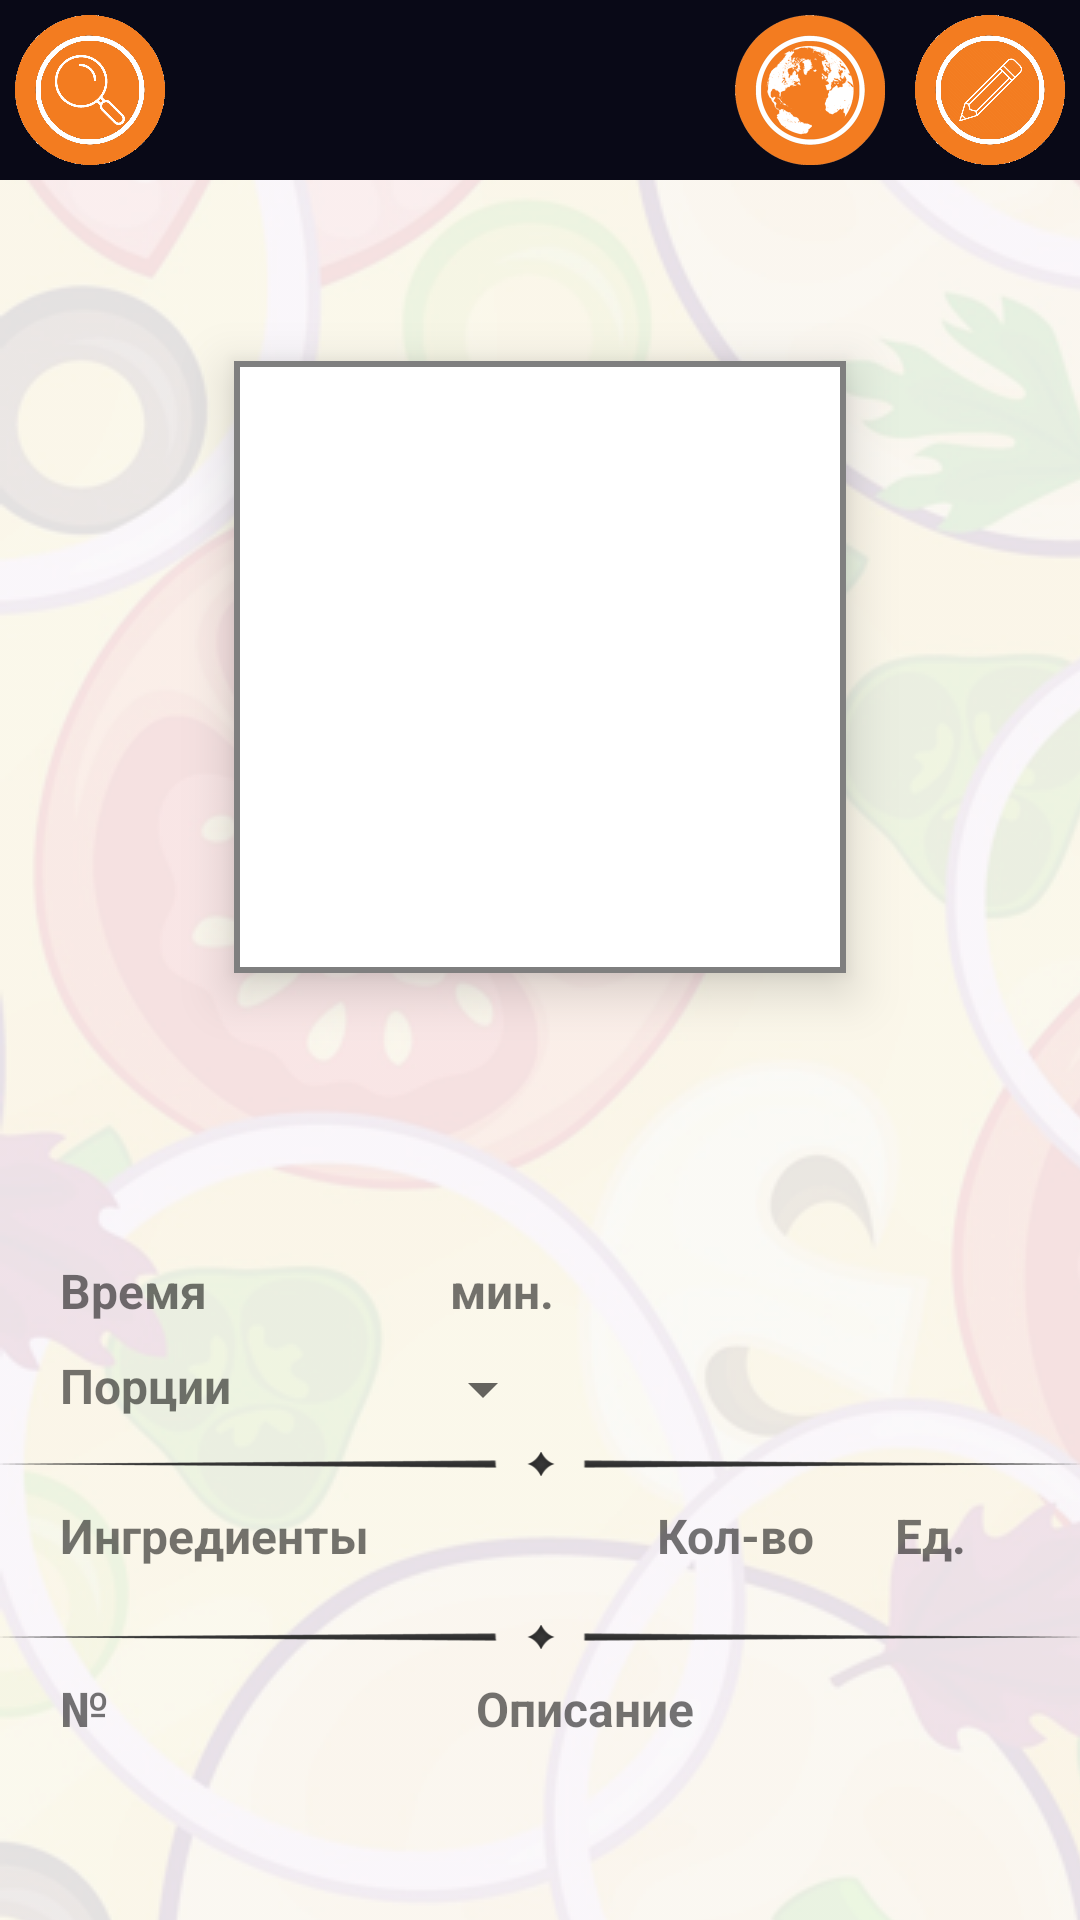

Reconstruct the res/layout file that produces this screen, plus the resources it refers to.
<!-- AndroidManifest.xml: application theme AppTheme -->
<!-- res/layout/activity_recipe.xml -->
<?xml version="1.0" encoding="utf-8"?>
<LinearLayout
        xmlns:android="http://schemas.android.com/apk/res/android"
        xmlns:tools="http://schemas.android.com/tools"
        android:layout_width="match_parent"
        android:layout_height="match_parent"
        tools:context="reciptizer.Local.Activity_Recipe"
        android:orientation="vertical"
        android:background="@drawable/recipe_background_repeat">
    <LinearLayout
            android:id="@+id/Recipe_LL_Title"
            android:orientation="horizontal"
            android:layout_width="match_parent"
            android:layout_height="60dp"
            android:background="#FF090917">
        <Button
                android:id="@+id/Recipe_button_search"
                android:layout_width="50dp"
                android:layout_height="50dp"
                android:background="@drawable/tullbar_search"
                android:layout_margin="5dp"/>

        <Space
                android:layout_width="wrap_content"
                android:layout_height="match_parent" android:layout_weight="1"/>
        <Button
                android:id="@+id/Recipe_button_save"
                android:layout_width="50dp"
                android:layout_height="50dp"
                android:background="@drawable/recipe_button_world"
                android:layout_margin="5dp"/>
        <Button
                android:id="@+id/Recipe_button_edit"
                android:layout_width="50dp"
                android:layout_height="50dp"
                android:background="@drawable/tullbar_edit"
                android:layout_margin="5dp"/>
    </LinearLayout>
    <ScrollView
            android:layout_width="match_parent"
            android:layout_height="match_parent">
        <LinearLayout android:layout_width="match_parent"
                      android:layout_height="wrap_content"
                      android:orientation="vertical">
            <LinearLayout
                    android:layout_width="match_parent"
                    android:layout_height="wrap_content"
                    android:layout_marginTop="10dp">
                <TextView
                        android:id="@+id/Recipe_TABLE1_COLUMN_RECIPE"
                        android:layout_width="match_parent"
                        android:layout_height="wrap_content"
                        android:gravity="center"
                        android:textSize="30sp"
                        android:textStyle="bold"
                        android:textColor="#F37C20"/>
            </LinearLayout>

                <RelativeLayout
                        android:orientation="vertical"
                        android:layout_width="wrap_content"
                        android:layout_height="wrap_content"
                        android:background="#7F7F7F"
                        tools:ignore="UselessParent"
                        android:elevation="10dp"
                        android:layout_marginTop="10dp"
                        android:layout_gravity="center">
                    <ImageView
                            android:layout_width="200dp"
                            android:layout_height="200dp"
                            android:id="@+id/Recipe_TABLE1_COLUMN_IMG"
                            android:scaleType="centerCrop"
                            android:layout_margin="2dp"
                            tools:ignore="ContentDescription"
                            android:background="#ffffff"/>
                    <ProgressBar
                            android:id="@+id/Recipe_progressBar"
                            style="?android:attr/progressBarStyleLarge"
                            android:layout_width="wrap_content"
                            android:layout_height="wrap_content"
                            android:layout_centerHorizontal="true"
                            android:layout_centerVertical="true"
                            android:visibility="invisible"/>
                </RelativeLayout>

            <LinearLayout
                    android:orientation="vertical"
                    android:layout_width="match_parent"
                    android:layout_height="match_parent"
                    android:layout_marginStart="10dp"
                    android:layout_marginTop="10dp">
                <TextView
                        android:id="@+id/Recipe_TABLE1_COLUMN_CATEGORY"
                        android:layout_width="match_parent"
                        android:layout_height="wrap_content"
                        android:layout_weight="1"
                        android:gravity="center"
                        android:textSize="16sp"
                        android:textStyle="bold"/>
                <TextView
                        android:id="@+id/Recipe_TABLE1_COLUMN_KITCHEN"
                        android:layout_width="match_parent"
                        android:layout_height="wrap_content"
                        android:layout_weight="1"
                        android:gravity="center"
                        android:textSize="16sp"
                        android:textStyle="bold"/>
                <TextView
                        android:id="@+id/Recipe_TABLE1_COLUMN_PREFERENCES"
                        android:layout_width="match_parent"
                        android:layout_height="wrap_content"
                        android:layout_weight="1"
                        android:gravity="center"
                        android:textSize="16sp"
                        android:textStyle="bold"/>
            </LinearLayout>
            <LinearLayout
                    android:orientation="horizontal"
                    android:layout_width="wrap_content"
                    android:layout_height="wrap_content"
                    android:layout_marginStart="20dp"
                    android:layout_marginTop="20dp">
                <TextView
                        android:text="@string/activity_recipe_time"
                        android:layout_width="70dp"
                        android:layout_height="wrap_content"
                        android:textSize="16sp"
                        android:textStyle="bold"/>
                <TextView
                        android:id="@+id/Recipe_TABLE1_COLUMN_TIME"
                        android:layout_width="30dp"
                        android:layout_height="match_parent"
                        android:layout_marginStart="15dp"
                        android:textSize="16sp"
                        android:textStyle="bold"/>
                <TextView
                        android:text="@string/activity_recipe_min"
                        android:layout_width="wrap_content"
                        android:layout_height="match_parent"
                        android:layout_marginStart="15dp"
                        android:textSize="16sp"
                        android:textStyle="bold"/>
            </LinearLayout>
            <LinearLayout
                    android:orientation="horizontal"
                    android:layout_width="wrap_content"
                    android:layout_height="wrap_content"
                    android:layout_marginStart="20dp"
                    android:layout_marginTop="10dp">
                <TextView
                        android:text="@string/activity_recipe_portions"
                        android:layout_width="70dp"
                        android:layout_height="wrap_content"
                        android:textSize="16sp"
                        android:textStyle="bold"/>
                <Spinner
                        android:id="@+id/Recipe_TABLE1_COLUMN_PORTION"
                        android:layout_width="80dp"
                        android:layout_height="wrap_content"
                        android:layout_marginStart="15dp"
                        android:textSize="16sp"
                        android:textStyle="bold"
                        android:spinnerMode="dropdown"/>
            </LinearLayout>
            <ImageView
                    android:layout_width="wrap_content"
                    android:layout_height="wrap_content"
                    android:src="@drawable/separator"
                    tools:ignore="ContentDescription"/>
            <LinearLayout
                    android:layout_width="match_parent"
                    android:layout_height="wrap_content"
                    tools:ignore="UseCompoundDrawables"
                    android:layout_marginStart="20dp"
                    android:layout_marginEnd="20dp">
                <TextView
                        android:text="@string/activity_recipe_ingredients"
                        android:layout_width="0dp"
                        android:layout_height="wrap_content"
                        android:layout_weight="2"
                        android:textSize="16sp"
                        android:textStyle="bold"/>
                <TextView
                        android:text="@string/activity_recipe_quantity"
                        android:layout_width="70dp"
                        android:layout_height="wrap_content"
                        android:gravity="center"
                        android:textSize="16sp"
                        android:textStyle="bold"/>
                <TextView
                        android:text="@string/activity_recipe_ed"
                        android:layout_width="60dp"
                        android:layout_height="wrap_content"
                        android:gravity="center"
                        android:textSize="16sp"
                        android:textStyle="bold"/>
            </LinearLayout>
        <LinearLayout
                android:id="@+id/Recipe_LL_TABLE_2"
                android:layout_width="match_parent"
                android:layout_height="wrap_content"
                tools:ignore="UseCompoundDrawables"
                android:layout_marginStart="20dp"
                android:layout_marginEnd="20dp"
                android:layout_marginTop="10dp"
                android:orientation="vertical">
        </LinearLayout>
            <ImageView
                    android:layout_width="wrap_content"
                    android:layout_height="wrap_content"
                    android:src="@drawable/separator"
                    tools:ignore="ContentDescription"/>
            <LinearLayout
                    android:layout_width="match_parent"
                    android:layout_height="wrap_content"
                    tools:ignore="UseCompoundDrawables"
                    android:layout_marginStart="20dp"
                    android:layout_marginEnd="20dp">
                <TextView
                        android:text="@string/activity_recipe_number"
                        android:layout_width="30dp"
                        android:layout_height="wrap_content"
                        android:textSize="16sp"
                        android:textStyle="bold"/>
                <TextView
                        android:text="@string/activity_recipe_descriptions"
                        android:layout_width="match_parent"
                        android:layout_height="wrap_content"
                        android:gravity="center"
                        android:textSize="16sp"
                        android:textStyle="bold"/>
            </LinearLayout>
            <LinearLayout
                    android:id="@+id/Recipe_LL_TABLE_3"
                    android:layout_width="match_parent"
                    android:layout_height="wrap_content"
                    tools:ignore="UseCompoundDrawables"
                    android:layout_marginStart="20dp"
                    android:layout_marginEnd="20dp"
                    android:layout_marginTop="10dp"
                    android:orientation="vertical">
            </LinearLayout>
        </LinearLayout>
    </ScrollView>
</LinearLayout>
<!-- resources referenced by this layout -->
<resources>
  <!-- drawable recipe_background_repeat (drawable) -->
  <?xml version="1.0" encoding="utf-8"?>
  <bitmap
          xmlns:android="http://schemas.android.com/apk/res/android"
          android:tileMode="repeat"
          android:src="@drawable/recipe_background">
  </bitmap>
  <!-- drawable recipe_button_world: png bitmap (drawable, 47801 bytes) -->
  <!-- drawable separator: png bitmap (drawable, 2615 bytes) -->
  <!-- drawable tullbar_edit: png bitmap (drawable, 67100 bytes) -->
  <!-- drawable tullbar_search: png bitmap (drawable, 54902 bytes) -->
  <string name="activity_recipe_descriptions">Описание</string>
  <string name="activity_recipe_ed">Ед.</string>
  <string name="activity_recipe_ingredients">Ингредиенты</string>
  <string name="activity_recipe_min">мин.</string>
  <string name="activity_recipe_number">№</string>
  <string name="activity_recipe_portions">Порции</string>
  <string name="activity_recipe_quantity">Кол-во</string>
  <string name="activity_recipe_time">Время</string>
  <style name="AppTheme" parent="Theme.AppCompat.Light.DarkActionBar">
          <item name="android:typeface">sans</item>
          <item name="colorPrimary">@color/colorPrimary</item>
          <item name="colorPrimaryDark">@color/colorPrimaryDark</item>
          <item name="colorAccent">@color/colorAccent</item>
      </style>
  <!-- drawable recipe_background: png bitmap (drawable, 876650 bytes) -->
  <color name="colorPrimary">#8BC34A</color>
  <color name="colorPrimaryDark">#3E3C44</color>
  <color name="colorAccent">#8BC34A</color>
</resources>
